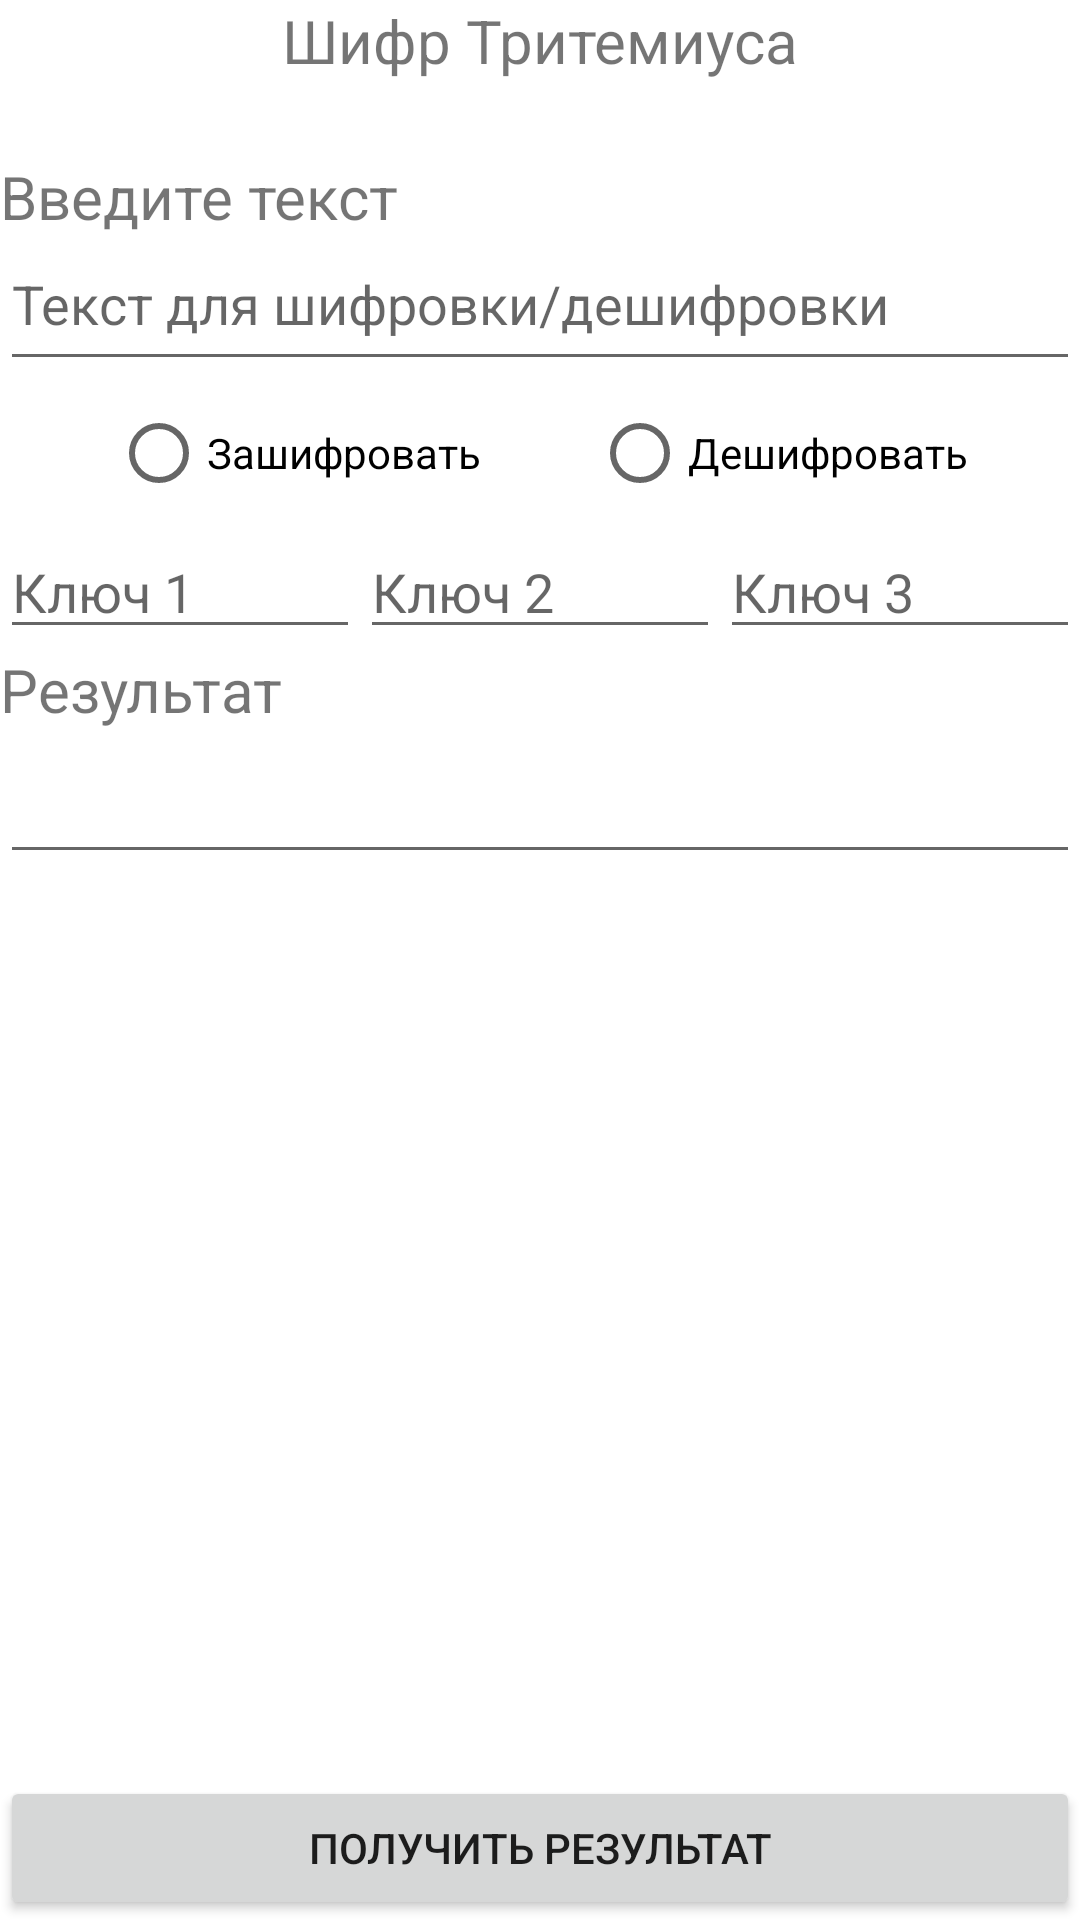

Produce the Android XML layout that renders to this screen, including the resource entries it uses.
<!-- AndroidManifest.xml: application theme Theme.Crypto -->
<!-- res/layout/activity_trithemius.xml -->
<?xml version="1.0" encoding="utf-8"?>
<LinearLayout xmlns:android="http://schemas.android.com/apk/res/android"
    xmlns:app="http://schemas.android.com/apk/res-auto"
    xmlns:tools="http://schemas.android.com/tools"
    android:layout_width="match_parent"
    android:layout_height="match_parent"
    android:layout_marginLeft="10sp"
    android:layout_marginTop="10sp"
    android:layout_marginRight="10sp"
    android:orientation="vertical"
    tools:context=".CryptActivities.TrithemiusActivity">

    <TextView
        android:id="@+id/textViewTrithemius"
        android:layout_width="match_parent"
        android:layout_height="wrap_content"
        android:text="@string/textViewTrithemius"
        android:gravity="center"
        android:textSize="20sp" />

    <Space
        android:layout_width="match_parent"
        android:layout_height="25dp" />

    <TextView
        android:id="@+id/textViewTrithemiusInput"
        android:layout_width="match_parent"
        android:layout_height="wrap_content"
        android:text="@string/textViewStringInput"
        android:textSize="20sp" />

    <EditText
        android:id="@+id/editTextTrithemiusForEncDec"
        android:layout_width="match_parent"
        android:layout_height="wrap_content"
        android:ems="10"
        android:gravity="start|top"
        android:hint="@string/editTextForEncDec"
        android:inputType="textMultiLine"
        android:minHeight="48dp" />

    <RadioGroup
        android:layout_width="match_parent"
        android:layout_height="wrap_content"
        android:orientation="horizontal">

        <Space
            android:layout_width="wrap_content"
            android:layout_height="wrap_content"
            android:layout_weight="1" />

        <RadioButton
            android:id="@+id/radioButtonTrithemiusEnc"
            android:layout_width="wrap_content"
            android:layout_height="wrap_content"
            android:text="@string/radioButtonEnc" />

        <Space
            android:layout_width="wrap_content"
            android:layout_height="wrap_content"
            android:layout_weight="1" />

        <RadioButton
            android:id="@+id/radioButtonTrithemiusDec"
            android:layout_width="wrap_content"
            android:layout_height="wrap_content"
            android:text="@string/radioButtonDec" />

        <Space
            android:layout_width="wrap_content"
            android:layout_height="wrap_content"
            android:layout_weight="1" />

    </RadioGroup>

    <LinearLayout
        android:layout_width="match_parent"
        android:layout_height="wrap_content"
        android:orientation="horizontal">


        <EditText
            android:id="@+id/editTextTrithemiusKey1"
            android:layout_width="wrap_content"
            android:layout_height="wrap_content"
            android:layout_weight="1"
            android:ems="10"
            android:hint="@string/editTextInputKey1"
            android:inputType="number" />

        <EditText
            android:id="@+id/editTextTrithemiusKey2"
            android:layout_width="wrap_content"
            android:layout_height="wrap_content"
            android:layout_weight="1"
            android:ems="10"
            android:hint="@string/editTextInputKey2"
            android:inputType="number" />

        <EditText
            android:id="@+id/editTextTrithemiusKey3"
            android:layout_width="wrap_content"
            android:layout_height="wrap_content"
            android:layout_weight="1"
            android:ems="10"
            android:hint="@string/editTextInputKey3"
            android:inputType="number" />
    </LinearLayout>

    <TextView
        android:id="@+id/textViewTrithemiusResult"
        android:layout_width="match_parent"
        android:layout_height="wrap_content"
        android:text="@string/textViewResult"
        android:textSize="20sp" />

    <EditText
        android:id="@+id/editTextTrithemiusResult"
        android:layout_width="match_parent"
        android:layout_height="wrap_content"
        android:ems="10"
        android:gravity="start|top"
        android:inputType="textMultiLine"
        android:minHeight="48dp" />

    <androidx.constraintlayout.widget.ConstraintLayout
        android:layout_width="match_parent"
        android:layout_height="match_parent">

        <Button
            android:id="@+id/btnTrithemiusGetResult"
            android:layout_width="match_parent"
            android:layout_height="wrap_content"
            android:text="@string/btnGetResult"
            app:layout_constraintBottom_toBottomOf="parent"
            tools:layout_editor_absoluteX="0dp" />
    </androidx.constraintlayout.widget.ConstraintLayout>

</LinearLayout>
<!-- resources referenced by this layout -->
<resources>
  <string name="btnGetResult">Получить результат</string>
  <string name="editTextForEncDec">Текст для шифровки/дешифровки</string>
  <string name="editTextInputKey1">Ключ 1</string>
  <string name="editTextInputKey2">Ключ 2</string>
  <string name="editTextInputKey3">Ключ 3</string>
  <string name="radioButtonDec">Дешифровать</string>
  <string name="radioButtonEnc">Зашифровать</string>
  <string name="textViewResult">Результат</string>
  <string name="textViewStringInput">Введите текст</string>
  <string name="textViewTrithemius">Шифр Тритемиуса</string>
  <style name="Theme.Crypto" parent="Theme.MaterialComponents.DayNight.DarkActionBar">
          
          <item name="colorPrimary">@color/primary</item>
          <item name="colorPrimaryVariant">@color/primary_dark</item>
          <item name="colorOnPrimary">@color/primary_text</item>
          
          <item name="colorSecondary">@color/primary_text</item>
          <item name="colorSecondaryVariant">@color/primary_text</item>
          <item name="colorOnSecondary">@color/primary_text</item>
          
          <item name="android:statusBarColor" tools:targetApi="l">?attr/colorPrimaryVariant</item>
          
          <item name="android:navigationBarColor">@color/accent</item>
      </style>
  <color name="primary">#009688</color>
  <color name="primary_dark">#00796B</color>
  <color name="primary_text">#212121</color>
  <color name="accent">#607D8B</color>
</resources>
